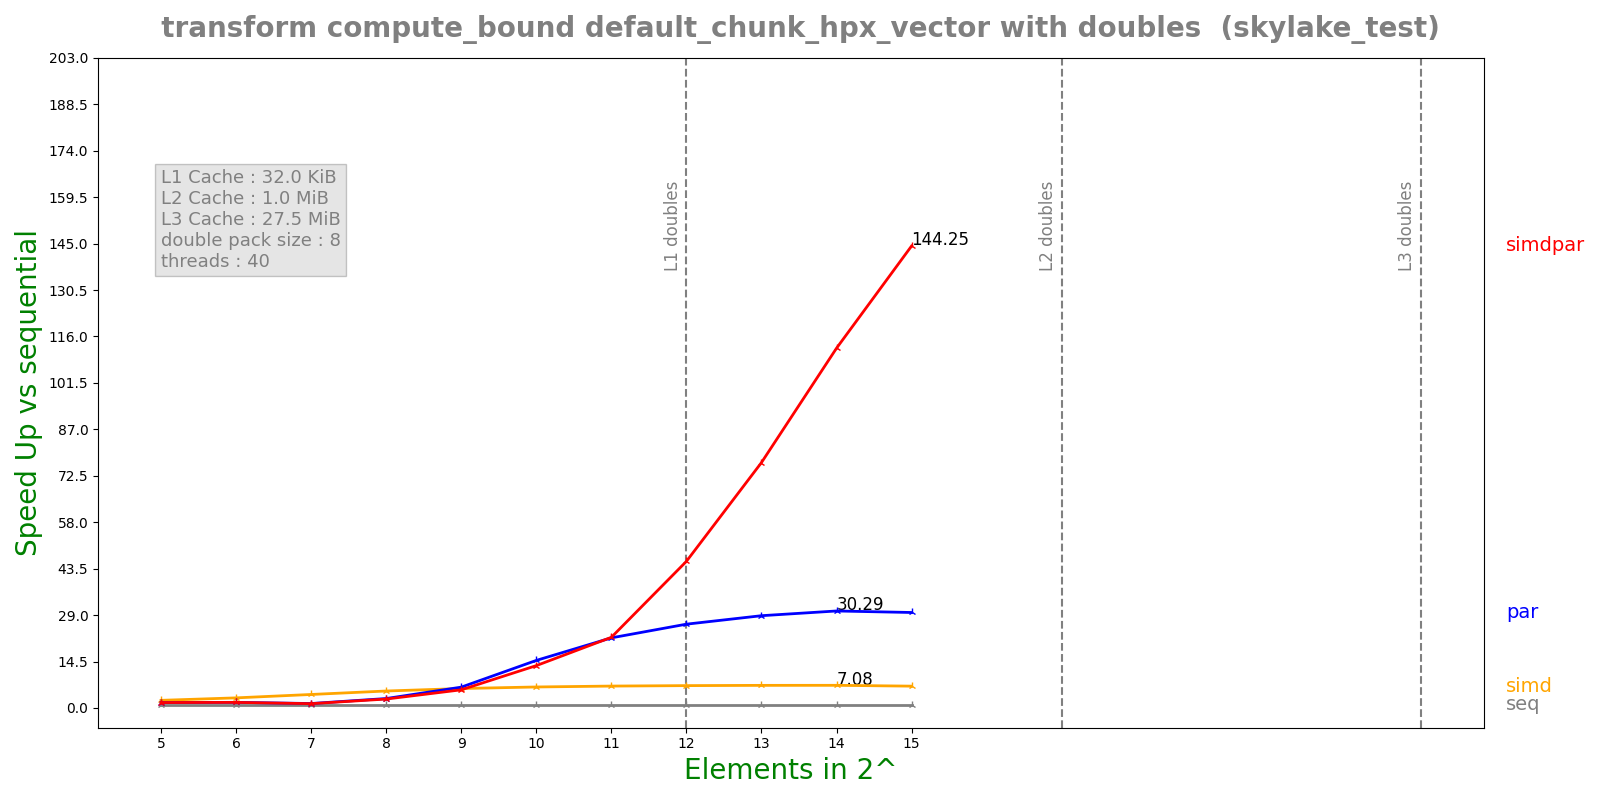

Data behind this chart, as committed beside it:
n, lane, threads, seq, simd, par, simdpar
5, 8, 40, 0.000139, 5.82244e-05, 8.27617e-05, 8.23003e-05
6, 8, 40, 0.0002872, 9.09174e-05, 0.0001632, 0.0001642
7, 8, 40, 0.0005487, 0.00013, 0.0003944, 0.0004073
8, 8, 40, 0.001093, 0.0002063, 0.0003706, 0.0003921
9, 8, 40, 0.002186, 0.0003597, 0.000336, 0.0003854
10, 8, 40, 0.004367, 0.0006656, 0.000294, 0.0003301
11, 8, 40, 0.008732, 0.001276, 0.0003988, 0.0003958
12, 8, 40, 0.01746, 0.002501, 0.0006671, 0.0003814
13, 8, 40, 0.03494, 0.004947, 0.001213, 0.000456
14, 8, 40, 0.06966, 0.009843, 0.0023, 0.0006201
15, 8, 40, 0.1339, 0.01963, 0.004489, 0.0009279
